pico-8 play session: no input (idle)

[t = 1 s] idle ~1s (no d-pad/buttons)
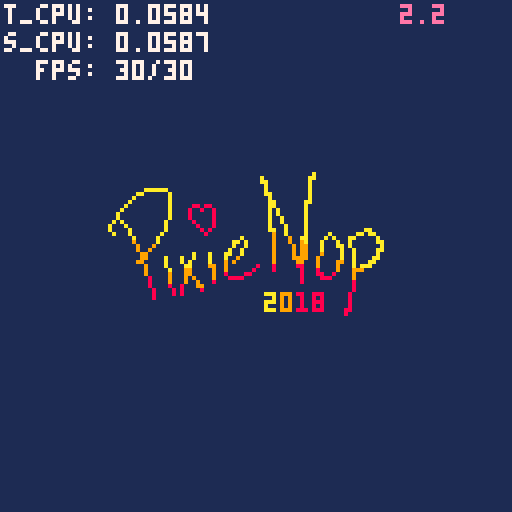
[t = 2 s] idle ~2s (no d-pad/buttons)
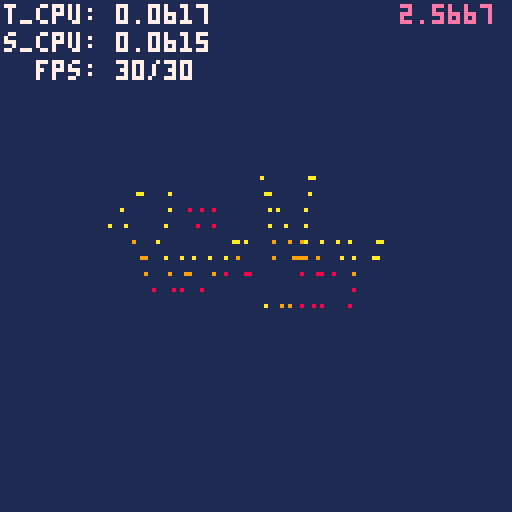
[t = 4 s] idle ~4s (no d-pad/buttons)
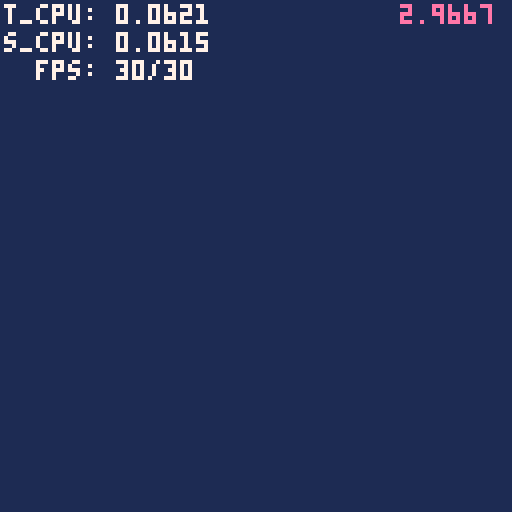
[t = 6 s] idle ~6s (no d-pad/buttons)
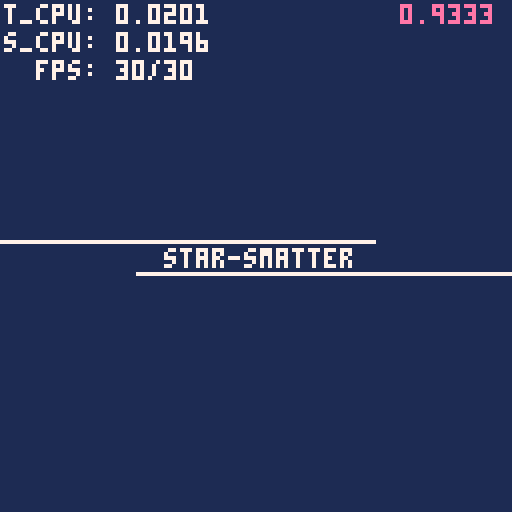

pico-8 cartridge
version 16
__lua__
-- star-smatter
-- pixienop (daniel oaks) 2018
scene = "0"
scene_just_entered = true
scene_start_time = 0
base_time = 0
show_debug = false

scene_list = {
		--"cls",
		
		"intro-pixienop",
		"intro-starsmatter",
		"intro-black",
		"intro-popin",
		"intro-popin-fadeout",
		"effect-bars",
		"effect-plasma",
		--plasma *of the rainbow's colours*? :ooo
		"effect-tunnel",
  "outro-planet",

		-- static before the restart
		"effect-screen-static",
}
-- here, we input times in a relative way,
-- but _init turns them into absolutes.
--
-- todo(dan): should we do this with ms to
-- prevent floating point scene/music desyncs?
scene_end_time = {}
scene_end_rtime = {}
scene_end_rtime["cls"] = 0.1
scene_end_rtime["intro-pixienop"] = 3.15
scene_end_rtime["intro-starsmatter"] = 3.2
scene_end_rtime["intro-black"] = 1
scene_end_rtime["intro-popin"] = 15.5
scene_end_rtime["intro-popin-fadeout"] = 1
scene_end_rtime["effect-bars"] = 36.5
scene_end_rtime["effect-plasma"] = 13.35
scene_end_rtime["effect-tunnel"] = 25.05
scene_end_rtime["outro-planet"] = 26.2
scene_end_rtime["effect-screen-static"] = 1.5


-- effect vars
outro_explosions_played = false

stars = {}

star_colours = {
		7, 7, 6, 6, 5,
		9, 10, 14, 13, 15,
}

charging_sprites = {
		204, 233, 236
}

plasma_rb_delay = 3
plasma_colours = {
		--1, 2, 8, 14, 4, 3, 1
		2, 1, 1, 1, 2, 1, 3, 3
}

rb_width = 3
rb_width_mod = rb_width / -2 -- helps centre things
rb_phase = 0.04
rb_current_sync = 0
rb_rainbow_pattern = {
		8,9,10,11,3,12,2,14,
		--8,9,10,3,1,2,14,
}

stxt_start_time = 99999
stxt_start_delay = 23
stxt_text = "star-smatter, my first demo!  hope you like it!  greetz to rez, razor1911, 4mat, flt, conspiracy, y'all are awesome and got me into this!  now back to the effects!"
stxt_start_x = 128 -- will depend on trig used
stxt_char_width = 4
stxt_x = 0
stxt_y = 110
stxt_speed = 2
stxt_amplitude = 2
stxt_phase = 0.06
stxt_colors = {
		--8, 14, 12, 3,
		--8,9,10,11,3,12,13,2,14,
		--8,9,10,3,12,2,14,
		8,9,10,3,12,14,
}

tun_speed = 0.3
tun_radius = 90
tun_smallest_radius_count = 1.2
tun_step_phase = 0.25
tun_step_speed = 0.1
tun_z_frames = 16
tun_angles_around = 30

-- because of how we canculate
-- the z, frames and step speed
-- factor into the step phase,
-- so must multiply into the
-- original one above \o/
tun_2_smallest_radius_count = 1.2
tun_2_step_speed = 0.05
tun_2_z_frames = 32
tun_2_colors = {
		8,9,10,11,3,12,2,14,
}
tun_2_angles_around = #tun_2_colors
tun_2_angle_mod = 0
tun_2_angle_mod_phase = 0.005

-- working vars
tprint_current_i = {} -- default is 0 so it prints on first char

-- demotime returns the current time,
-- fixed for demo replays and such :)
function demotime()
		return time() - base_time
end

function scenetime()
		return demotime() - scene_start_time
end

function _init()
		print("initializing")
		
		-- set initial scene
		scene = scene_list[1]
		
		-- make proper scene end times
		local stime = 0
		for i=1, #scene_list do
				local sname = scene_list[i]
				stime += scene_end_rtime[sname]
				scene_end_time[sname] = stime
		end
		
		base_time = time()
end

function _update()
		if btnp(4) then
				show_debug = not show_debug
		end

		if scene_end_time[scene] < demotime() then
				scene_just_entered = true
				for i=1, #scene_list do
						if scene_list[i] == scene then
								if i == #scene_list then
										-- restart the demo
										scene = scene_list[1]
										base_time = time()
								else
										scene = scene_list[i+1]
								end
								break
						end
				end
		end
		
		rb_current_sync += 0.0015
		if 1 < rb_current_sync then
				rb_current_sync -= 1
		end

		tun_2_angle_mod += tun_2_angle_mod_phase
		if 1 < tun_2_angle_mod then
				tun_2_angle_mod -= 1
		end
		
		stxt_x -= stxt_speed
end

function _draw()
--		print("scene " .. scene .. " - time " .. demotime())

		-- update scene start time
		if scene_just_entered then
				scene_start_time = demotime()
		end
		local st = scenetime()
		local dt = demotime()

		-- draw scene details
		if scene == "cls" then
				-- normally just for testing
				cls()
				outro_explosions_played = false
		elseif scene == "intro-pixienop" then
				if scene_just_entered then
						music(-1)
						sfx(1)
				end
				outro_explosions_played = false
		
				cls()
				color(1)
				rectfill(0, 0, 128, 128)

				-- draw the logo grey first
				pal()
				pal(10, 6)
				pal(9, 6)
				pal(8, 5)
				spr(176, 25, 39, 9, 5)
				
				color(7)
				pal()
				
				local tstate = st
				if st < 0.25 then
						tstate = 0
				elseif st < 1.35 then
						tstate *= 11
						tstate = flr(tstate)
						while 3 < tstate do
								tstate -= 3
						end
				else
						tstate = 4
				end
				
				if tstate == 0 then
						palt(8, true)
						palt(9, true)
						palt(10, true)
				elseif tstate == 1 then
						palt(8, true)
						palt(10, true)
				elseif tstate == 2 then
						palt(8, true)
						palt(9, true)
				elseif tstate == 3 then
						palt(9, true)
						palt(10, true)
				end
				spr(176, 25, 39, 9, 5)

				if st < 0.5 or 2.3 < st then
						pal()
						color(1)
						local stf = st
						local fp = 0b0
						if st < 0.5 then
  						fp = 0b0000000000000000
  						while 0.02 < stf do
  								fp = shl(fp, 1)
  								fp += 0b1
  								stf -= 0.02
  						end
  				elseif 2.15 < st then
  						fp = 0b1111111111111111
  						while 2.15 < stf do
  								fp = shl(fp, 1)
  								stf -= 0.035
  						end
  				end
						fillp(fp + 0b0.1)
						rectfill(0, 40, 128, 80)
						fillp()
				end
		elseif scene == "intro-starsmatter" then
				if scene_just_entered then
						music(1)
				end
				
				cls()
				color(1)
				rectfill(0, 0, 128, 128)
				
				if 128 < st*100 then				
						color(0)
						rectfill(0, 61 - min(st*100-128, 128)*0.85, 128, 67 + min(st*100-128, 128)*0.85)

  				color(1)
  				rectfill(0, 61, 128, 67)
				end
				
				color(7)
				rectfill(0, 60, min(st*100, 128), 60)
				rectfill(128 - min(st*100, 128), 68, 128, 68)
				
				tprint("star-smatter", scene_start_time, demotime(), 0.05, nil, 41, 62)
				if 1.3 < st then
						--tprint("a smol pico-8 demo", scene_start_time+1.3, demotime(), 0.05, nil, 29, 71)
						-- use smol font mentioned on the bbs (thx keiya!)
						tprint("\65 \83\77\79\76 \80\73\67\79-8 \68\69\77\79", scene_start_time+1.3, demotime(), 0.05, nil, 29, 71)
				end
		elseif scene == "intro-black" then
  		color(0)
  		rectfill(0, 128, 128, 128 - min(st*100, 128))
		elseif scene == "intro-popin" then
				local scroll_in = 128 - min(st*100, 128)
		
				-- dodgy sky -- to make betr latr
  		color(1)
  		rectfill(0, 128, 128, 128 - min(st*100, 128))
  		
  		-- draw stars
  		if scene_just_entered then
  				for i = 1, 80 do
  						local star = {}
  						star.x = flr(rnd() * 128)
  						star.y = flr(rnd() * 128)
  						star.life = flr(rnd() * 120)
  						star.colour = flr(rnd() * (#star_colours - 1)) + 1
  						star.big = 0.95 < rnd()
  						if (4 < star.y and star.y < 56) or (73 < star.y and star.y < 100) then
				  				add(stars, star)
				  		end
  				end
  		end
  		
  		for i = 1, #stars, 1 do
  				local star = stars[i]
  				
  				-- do here instead of update just because
  				-- putting it in update will affect all frames
  				-- and meh
  				star.life -= 1
  				if star.life < -30 then
  						star.life = flr(rnd() * 120)
  				end
  				stars[i].life = star.life
  
  				if 0 < star.life then
  						pal(7, star_colours[star.colour])
  						local star_sprite = 201
  						if star.big then
  								if 90 < star.life then
  										star_sprite = 203
  								elseif 35 < star.life then
  										star_sprite = 202
  								end
		    		end
		    		spr(star_sprite, star.x, star.y + scroll_in)
    		end
  		end
  		pal()
				
				-- draw clouds
				--todo: break cloud apart on lazer shootin'
				
				-- draw lazer
				if 14.7 < st then
						for i = 1, #rb_rainbow_pattern, 1 do
								color(rb_rainbow_pattern[i])
								local x1 = 58 + ((i-1)*1)
								local laz_height = 0
								if 14.7 < st and st < 15.1 then
										laz_height = max(0, 105-230*(0.5+cos((st-14.7)*0.7)*-0.5)+cos(i/(#rb_rainbow_pattern+1))*4)
								end
								rectfill(x1, laz_height, x1, 128)
						end
  		end
				
				-- draw charge-up
				if 14.65 < st then
						spr(218, 53, 97, 2, 1)
						spr(218, 55, 97, 2, 1)
						spr(218, 54, 97, 2, 1)
				elseif 11.5 < st then
						local base_sprite = charging_sprites[flr(sin(st*1.7)*1.4+2.4)]
						spr(base_sprite, 50, 94, 3, 2)
				elseif 11.3 < st then
						spr(218, 54, 95, 2, 1)
				elseif 11 < st then
						spr(217, 58, 95)
				end
				
				-- draw the lazar shooter
				pal(1, 6)
				pal(4, 5)
				pal(2, 0)
				color(13)
				spr(153, 38, 97 + 50 - 50 * min(st * 0.1, 1), 6, 3)
				pal()
				
				-- draw mountains
				local mountain_shake = 0
				if 6.5 < st and st < 10.2 then
						mountain_shake = max(min(1, sin(st*0.65)*2.5), -1)
				end
				spr(96, 0 + mountain_shake, 104 + scroll_in, 16, 3)

				-- draw buildings
				pal(4, 0)
				local building_shake = 0
				if 6.6 < st and st < 10.3 then
						building_shake = max(min(1, cos(st*0.9)*1.6), -1)
				end
  		spr(144, 0+building_shake, 112 + scroll_in, 8, 2)
  		spr(144, 64+building_shake, 112 + scroll_in, 8, 2)
  		pal()
  		
				color(7)
				if 14.7 < st then
						-- do nothing
				elseif 14.5 < st then
						color(5)
						print("project star-smatter.", 20, 62)
						print("our last hope.", 20, 68)
				elseif 8.75 < st then
						print("project star-smatter.", 20, 62)
						tprint("our last hope.", scene_start_time+8.75, demotime(), 0.1, nil, 20, 68)
				elseif 6.75 < st then
						tprint("project star-smatter.", scene_start_time+6.75, demotime(), 0.075, nil, 20, 62)
				elseif 4.7 < st then
						print("we all knew that this", 20, 62)
						print("day would come...", 20, 68)
				elseif 3.6 < st then
						print("we all knew that this", 20, 62)
						tprint("day would come...", scene_start_time+3.6, demotime(), 0.05, nil, 20, 68)
  		elseif 2.5 < st then
						tprint("we all knew that this", scene_start_time+2.5, demotime(), 0.05, nil, 20, 62)
  		end
		elseif scene == "intro-popin-fadeout" then
  		color(0)
  		rectfill(0, 128, 128, 128 - min(st*600, 128))
  elseif scene == "effect-bars" then
  		if scene_just_entered then
  				stxt_start_time = demotime() + stxt_start_delay
  				stxt_first_frame_this_add = true
  		end
  
  		-- draw bg
  		color(1)
  		rectfill(0, 0, 127, 127)

  		-- draw stars
  		if scene_just_entered then
  				stars = {}
  				for i = 1, 60 do
  						local star = {}
  						star.x = flr(rnd() * 128)
  						star.y = flr(rnd() * 128)
  						star.z = 0.85 < rnd()
  						star.life = flr(rnd() * 120)
  						star.colour = flr(rnd() * (#star_colours - 1)) + 1
  						star.big = 0.95 < rnd()
  						add(stars, star)
  				end
  		end
  		
  		for i = 1, #stars, 1 do
  				local star = stars[i]
  				
  				-- do here instead of update just because
  				-- putting it in update will affect all frames
  				-- and meh
  				star.life -= 1
  				if star.life < -30 then
  						star.life = flr(rnd() * 120)
  				end
  				stars[i].life = star.life
  				
  				star.y += 20 * rnd()
  				if 131 < star.y then
  						star.y = 0 - 3
  						star.x = rnd() * 128
		  				stars[i].x = star.x
  						star.z = 0.85 < rnd()
		  				stars[i].z = star.z
  						star.colour = flr(rnd() * (#star_colours - 1)) + 1
		  				stars[i].colour = star.colour
  						star.big = 0.95 < rnd()
		  				stars[i].big = star.big
  				end
  				stars[i].y = star.y
  
  				if not star.z then
    				if 0 < star.life then
    						pal(7, star_colours[star.colour])
    						local star_sprite = 201
    						if star.big then
    								if 90 < star.life then
    										star_sprite = 203
    								elseif 35 < star.life then
    										star_sprite = 202
    								end
  		    		end
  		    		spr(star_sprite, star.x, star.y)
      		end
      end
  		end
  		pal()
  		
  		-- draw rasterbars
  		local pattern_width = 24
  		local pattern_width_mod = 10
  		local pattern_height = 42 - max(0, 100-st*55)
  		local pattern_height_mod = 10
  		local pattern_height_perspective = 10
  		local rb_swirl_phase = 0 -- doesn't work right, lol
  		local pattern_vase_width = 10
  		local pattern_vase_phase = sin(st*0.1)*0.005
  		pattern_vase_phase *= min(1, max(0, st*0.25 - 3))

				-- really messes up the vase pattern after a while~
  		local extra_phase = min(20, max(1, st*0.45 - 8))
  		extra_phase *= min(1, max(0, 20 - st*0.45))
  		if extra_phase < 1 then
		  		pattern_vase_phase *= extra_phase
		  end
  		
  		for i = 1, #rb_rainbow_pattern, 1 do
    		--local x1 = 128/2 + flr(cos((st / 2)-(rb_phase*i))*pattern_width)
    		local y1 = pattern_height+cos((st / 2)+0.25-(rb_phase*i))*pattern_height_perspective+sin((st*0.5)+(i*rb_current_sync))*pattern_height_mod
    		if flr(((st-(rb_phase*i)) + 0.5) % 2) == 1 then
      		color(rb_rainbow_pattern[i])
      		--rectfill(x1+rb_width_mod, y1, x1+rb_width+rb_width_mod, 128)
      		for y2 = 128, y1, -1 do
      				local x2 = 128/2 + flr(cos((st / 2)-(rb_phase*i)+sin(y2*rb_swirl_phase))*pattern_width+((sin(cos((st / 2)-(rb_phase*i))*y2*pattern_vase_phase))*pattern_vase_width))
      				rectfill(x2+rb_width_mod, y2, x2+rb_width+rb_width_mod, y2)
      		end
      end
  		end
  
  		for i = #rb_rainbow_pattern, 1, -1 do
    		--local x1 = 128/2 + flr(cos((st / 2)-(rb_phase*i))*pattern_width)
    		local y1 = pattern_height+cos((st / 2)+0.25-(rb_phase*i))*pattern_height_perspective+sin((st*0.5)+(i*rb_current_sync))*pattern_height_mod
    		if flr(((st-(rb_phase*i)) + 0.5) % 2) == 0 then
      		color(rb_rainbow_pattern[i])
      		--rectfill(x1+rb_width_mod, y1, x1+rb_width+rb_width_mod, 128)
      		for y2 = 128, y1, -1 do
      				local x2 = 128/2 + flr(cos((st / 2)-(rb_phase*i)+sin(y2*rb_swirl_phase))*pattern_width+((sin(cos((st / 2)-(rb_phase*i))*y2*pattern_vase_phase))*pattern_vase_width))
      				rectfill(x2+rb_width_mod, y2, x2+rb_width+rb_width_mod, y2)
      		end
      end
  		end
  		
  		-- draw top stars
  		for i = 1, #stars, 1 do
  				if stars[i].z then
		  				local star = stars[i]
		  				
    				if 0 < star.life then
    						pal(7, star_colours[star.colour])
    						local star_sprite = 201
    						if star.big then
    								if 90 < star.life then
    										star_sprite = 203
    								elseif 35 < star.life then
    										star_sprite = 202
    								end
  		    		end
  		    		spr(star_sprite, star.x, star.y)
      		end
		  		end
		  end
		  pal()
		  
		  -- draw scroller
		  if stxt_start_time < dt then
		  		if stxt_first_frame_this_add then
		  				stxt_x = stxt_start_x
		  				stxt_first_frame_this_add = false
		  		end
		  
		  		-- restart text scrolling
    		local x_add = 0
    		--while stxt_x + stxt_char_width * (#stxt_text + 1) + x_add < 0 do
    		--		x_add += stxt_start_x + stxt_char_width * (#stxt_text + 1)
    		--end
		  
    		local c = 1 -- colour
    		local char = ""
    		local x = 0
    		local y = 0
    		local scrolltime = dt - stxt_start_time
    		for i = 1, #stxt_text, 1 do
    				char = sub(stxt_text, i, i)
    				x = (stxt_x + stxt_char_width*i) + x_add
    				y = stxt_y + sin(scrolltime + i * stxt_phase) * stxt_amplitude
    				
    				-- draw outline
    				color(0)
    				for xmod = -1, 1, 1 do
		    				for ymod = -1, 1, 1 do
				    				print(char, x+xmod, y+ymod)
				    		end
				    end
   
   					-- draw char
    				color(stxt_colors[c])
    				print(char, x, y)
    				
    				-- advance colours
    				if char != " " then
      				c += 1
      				if #stxt_colors < c then
      						c = 1
      				end
      		end
    		end


		  end
  		
  		-- draw intro fade-in
  		color(0)
  		rectfill(0, -1, 128, 128 - min(st*600, 129))
  		
  		-- draw outro fade-out
  		rectfill(0, -1, 128, 128 - min((36 - st)*600, 129))
  elseif scene == "effect-plasma" then
  		local sinst = sin(st)

  		-- draw black bg
  		color(0)
  		rectfill(0, 0, 127, 127)

				-- draw plasma
  		local result = 0
  		local colcount = #plasma_colours
  		--fillp(0x8aa2)
  		fillp(0xa5a5+0b0.1)
  		for x = 0, 127, 5 do
  				for y = 0, 127, 5 do
  						--result += sin((y * 0.01) + st * 0.1)
  						--result += sin((sin(x*0.004) + cos(y*0.004)) * st * 0.25)
  						--result += sin((x/127) + (y/256) + st*0.1)
  						--cx = x + 0.5 * sin(st*78)
  						--cy = y + 0.5 * sin(st*4)
  						--result += sin(sqrt(10 * ((cx ^ 2) + (cy ^ 2)) + st * 50.3)*0.005)
  						--if x % 6 == 0 and y % 6 == 0 then
  								result = sin(st+(x+(y*sin((x*0.005)*st*0.7)*0.7))*0.02)
  								result += sin((x * 0.01) + sinst * 0.1)
  								result += cos((x-30*sinst*0.15)*y*sinst*0.00002)
  								result /= 3
  								result = (result*0.5+0.5)*colcount+1
  								result = min(colcount, max(1, flr(result)))
  						
  								--pset(x, y, )
  								color(plasma_colours[result])
  								rectfill(x, y, x+4, y+4)
  						--end
  				end
  		end
  		fillp()

  		
  		-- draw rainbow
  		local max_x = min(127, max(0, flr((st - plasma_rb_delay) * 350)))
  		if 0 < max_x then
    		for x = 0, max_x do
    				local y = sin(x*0.01+st*4)*((sinst*2*0.5+0.5)*4.9)+((sin(st*0.46)*30.9))*(sin(x*0.004)*50/120)+50
    				for i = 1, #rb_rainbow_pattern, 1 do
    						if max_x < 127 then
      						if (i == 1 or i == #rb_rainbow_pattern) and max_x - 4 < x then
      						elseif (i == 2 or i == #rb_rainbow_pattern - 1) and max_x - 2 < x then
      						elseif (i == 3 or i == #rb_rainbow_pattern - 2) and max_x - 1 < x then
      						else
        						pset(x, y+(i-1), rb_rainbow_pattern[i])
        				end
        		else
        				pset(x, y+(i-1), rb_rainbow_pattern[i])
        		end
      		end
    		end
    end

  		-- draw intro fade-in
  		color(0)
  		rectfill(-1, 0, 128 - min(st*600, 129), 128)
  		
  		-- draw outro fade-out
  		rectfill(128, 0, min((12.8 - st)*600, 129), 128)
  elseif scene == "effect-tunnel" then
  		-- bg
  		color(1)
  		rectfill(0, 0, 127, 127)
  		
  	 local tt = st * 0.3
  		
  		-- initial tunnel stars
  		for z = 0, tun_z_frames, 1 do
  				local zmod = z / tun_z_frames
  				tt = (st - z * tun_step_speed) * tun_speed
  		
    		x = sin(tt) * 15.9 + sin(tt*2.4) * 4 + (128/2)
    		y = cos(tt) * 10.9 + cos(tt*5.6+3.7) * 3 + (128/2)
  
  				local starcolor = 7
  				if zmod < 0.15 then
  						starcolor = 0
  				elseif zmod < 0.33 then
  						starcolor = 5
  				elseif zmod < 0.66 then
  						starcolor = 6
  				end
    		color(starcolor)
  
    		local radius_mod = (z+tun_smallest_radius_count) / tun_z_frames
  				local radius = tun_radius * radius_mod
  
  				for angle = 1, tun_angles_around, 1 do
  						angle = (angle / tun_angles_around) + (zmod * tun_step_phase)
  
  						local x_around = x + radius * cos(angle)
  						local y_around = y + radius * sin(angle)
  						
  						pset(x_around, y_around)
  				end
  		end
  
  		-- tunnel strips
  		for z = 0, tun_2_z_frames, 1 do
  				local zmod = z / tun_2_z_frames
  				tt = (st - z * tun_2_step_speed) * tun_speed
  		
    		x = sin(tt) * 15.9 + sin(tt*2.4) * 4 + (128/2)
    		y = cos(tt) * 10.9 + cos(tt*5.6+3.7) * 3 + (128/2)
  
    		local radius_mod = (z+tun_2_smallest_radius_count) / tun_2_z_frames
  				local radius = tun_radius * radius_mod
  
  				for angle = 1, tun_2_angles_around, 1 do
  						local colorig = angle
  						angle = (angle / tun_2_angles_around) + (zmod * tun_step_phase) + tun_2_angle_mod
  
  						local x_around = x + radius * cos(angle)
  						local y_around = y + radius * sin(angle)
  						
  						pset(x_around, y_around, tun_2_colors[colorig])
  				end
  		end

  		-- draw intro fade-in
  		color(0)
  		rectfill(-1, 0, 64 - min(st*400, 65), 128)
  		rectfill(129, 0, 64 + min(st*400, 65), 128)
  		rectfill(0, -1, 128, 64 - min(st*400, 65))
  		rectfill(0, 129, 128, 64 + min(st*400, 65))
  		
  		-- draw outro fade-out
  		local fadeout_secs = 24.8
  		rectfill(129, 0, min((fadeout_secs - st)*400, 128), 128)
  		rectfill(-1, 0, 128 - min((fadeout_secs - st)*400, 129), 128)
  		rectfill(0, 128, 128, min((fadeout_secs - st)*400, 128))
  		rectfill(0, -1, 128, 128 - min((fadeout_secs - st)*400, 129))
  elseif scene == "outro-planet" then
  		-- stop music lol
  		if scene_just_entered then
  				--todo(dan): in-mem pattern replacement instead?
  				-- to keep the exact music place the same lol
  				music(20)
  		end
  
  		-- draw space
  		color(0)
  		rectfill(0, 0, 127, 127)
  		
  		-- draw stars
  		if scene_just_entered then
  				for i = 1, 80 do
  						local star = {}
  						star.x = flr(rnd() * 128)
  						star.y = flr(rnd() * 128)
  						star.life = flr(rnd() * 120)
  						star.colour = flr(rnd() * (#star_colours - 1)) + 1
  						star.big = 0.95 < rnd()
  						if (4 < star.y and star.y < 56) or (73 < star.y and star.y < 100) then
				  				add(stars, star)
				  		end
  				end
  		end
  		
  		for i = 1, #stars, 1 do
  				local star = stars[i]
  				
  				-- do here instead of update just because
  				-- putting it in update will affect all frames
  				-- and meh
  				star.life -= 1
  				if star.life < -30 then
  						star.life = flr(rnd() * 120)
  				end
  				stars[i].life = star.life
  
  				if 0 < star.life then
  						pal(7, star_colours[star.colour])
  						local star_sprite = 201
  						if star.big then
  								if 90 < star.life then
  										star_sprite = 203
  								elseif 35 < star.life then
  										star_sprite = 202
  								end
		    		end
		    		spr(star_sprite, star.x, star.y)
    		end
  		end
  		pal()
  		
  		-- draw planet
  		color(2)
  		circfill(280, 64, 200)
  		
  		clip(78, 0, 128-78, 128)
  		
  		sspr(0, 0, 127, 48, 78, 0)
  		sspr(0, 0, 127, 48, 50, 48)
  		sspr(0, 0, 127, 48, 30, 96, 127, 48, true)

  		color(12)
  		circ(280, 64, 201)
  		circ(280, 64, 202)
  		
  		color(0)
  		for width = 203, 220 do
		  		circ(280, 64, width)
		  end
		  
		  clip()

  		-- draw rainbow lol
  		max_x = min((st - 2)*7.5, 81)
  		
  		local rb_index = 1 + flr(st*5)
  		for x = 0, max_x do
  				y = 64
  				if x % 4 == 2 or x % 4 == 3 then
  						y = 65
  				end
  			
  				rb_index += 1
    		while #rb_rainbow_pattern < rb_index do
    				rb_index -= #rb_rainbow_pattern
    		end	
  			
  				pset(x, y, rb_rainbow_pattern[rb_index])
  		end
  		
  		-- draw asplosions
 			color(7)
 			local start_asp = 12.7
  		if start_asp < st then
  				if not outro_explosions_played then
  						music(-1)
  						sfx(4)
  						outro_explosions_played = true
  				end
  				circfill(81, 64, 5)
  		end
  		if start_asp + 0.8 < st then
  				circfill(81, 64, 25)
  		end
  		if start_asp + 1.8 < st then
  				circfill(81, 64, 40)
  		end
  		if start_asp + 2.8 < st then
  				circfill(81, 64, 66)
  		end
  		if start_asp + 3.8 < st then
  				rectfill(0, 0, 127, 127)
  		end
  		if start_asp + 0.15 < st then
  				circfill(86, 57, 8)
  		end
  		if start_asp + 0.3 < st then
  				circfill(83, 77, 12)
  		end
  		if start_asp + 0.45 < st then
  				circfill(76, 50, 14)
  		end
  		if start_asp + 0.60 < st then
  				circfill(94, 67, 10)
  		end
  		
  		-- draw outro text
  		if start_asp + 5.5 < st then
  				color(0)
						tprint("targets eliminated", scene_start_time+start_asp+5.5, demotime(), 0.05, 5, 28, 62)
  		end
  		if start_asp + 7 < st then
  				if flr(st) % 2 == 0 then
  						color(0)
  						pset(100, 66)
  				end
  		end
  		
  		-- fade-in
				if st < 1 then
						pal()
						color(0)
						local stf = st
						local fp = 0b0
						if st < 1.5 then
  						fp = 0b0000000000000000
  						while 0.07 < stf do
  								fp = shl(fp, 1)
  								fp += 0b1
  								stf -= 0.07
  						end
  				end
						fillp(fp + 0b0.1)
						rectfill(0, 0, 127, 127)
						fillp()
				end
  		
  		-- draw outro fade-out
  		local fadeout_secs = 26
  		rectfill(129, 0, min((fadeout_secs - st)*400, 128), 128)
  		rectfill(-1, 0, 128 - min((fadeout_secs - st)*400, 129), 128)
  		rectfill(0, 128, 128, min((fadeout_secs - st)*400, 128))
  		rectfill(0, -1, 128, 128 - min((fadeout_secs - st)*400, 129))

  elseif scene == "effect-screen-static" then
  		if scene_just_entered then
  				music(40)
  		end

  		cls()
  		for i = 0x6000, 0x7fff, 0x1 do
  				poke(i, band(rnd(0xff), 0x0f))
  		end
		end

		if show_debug then
  		-- print scene time lol
  		color(1)
  		rectfill(99, 0, 128, 6)
  		color(14)
  		print(st, 100, 1)

  		color(7)
  		print("t_cpu: " .. stat(1), 1, 1)
  		print("s_cpu: " .. stat(2), 1, 1+7)
  		print("  fps: " .. stat(7) .. "/" .. stat(8), 1, 1+7+7)
  end

		-- centre line
		--rectfill(63, 0, 64, 128)
		
		-- make sure starting scene marker is disabled
		if scene_just_entered then
				scene_just_entered = false
		end
end

-- typewriter print, takes:
-- - text
-- - started time of printing
-- - current time of printing
-- - per-character delay in secs
-- - per-character sound effect
-- - <other standard print() args>
function tprint(text, start_time, current_time, per_char_delay, per_char_sound, x, y, col)
		_tprint("1", text, start_time, current_time, per_char_delay, per_char_sound, x, y, col)
end
function tprint2(text, start_time, current_time, per_char_delay, per_char_sound, x, y, col)
		_tprint("2", text, start_time, current_time, per_char_delay, per_char_sound, x, y, col)
end

-- 'shard' is a rough way to handle
-- multiple tprints at once
function _tprint(shard, text, start_time, current_time, per_char_delay, per_char_sound, x, y, col)
		if tprint_current_i[shard] == nil then
				tprint_current_i[shard] = 0
		end

		far_i = 1
		for i=1, #text do
				if start_time + per_char_delay * (i - 1) <= current_time then
						far_i = i
				end
		end
		if tprint_current_i[shard] != far_i then
				tprint_current_i[shard] = far_i
				-- skip spaces
				if sub(text, far_i, far_i) != " " then
  				if per_char_sound != nil then
  						sfx(per_char_sound)
  				end
 		end
		end
		if col != nil then
				print(sub(text, 1, far_i), x, y, col)
		elseif x != nil and y != nil then
				print(sub(text, 1, far_i), x, y)
		else
				print(sub(text, 1, far_i))
		end
end
__gfx__
00001111111111111111111111111111111001111110000000000001111111111111111111111111111111110001111111111111111333000011111111000111
00011111111111111113111111111111100001111100000000000111111111111111111111111111111111111011111111111111111133300011111111110111
00011111111111111133331111111110000001111100000000001111111111111111111111cc1111011111111111111111111111111133330011111111111111
0011111111111111133333333111100000001111110100000001111111111111111111111ccccc11100111111111111111111111111113333101111111111111
01111111111111113333333333000000000011111110000000111111000001111111111111ccccc1111110000111111111111110001111333110111111111111
11111111111111113331133330000000000011111100000001111111100001111111111111ccccc1111100000011111111111110001111131111111111111111
11111111111111333311111111100000000111111000000011111111110001111111111110cccccc111000000000111111111110000111111111111110111111
11111111111113333300000011110000000111100000000111001111111001111111cccccccc1ccc111101111000000000011110000111111111111111011111
1111111111113333300000000011110000000000000000111111111111111111111ccccccccc1ccc111111111100000000001110000111111111111111001111
11111111111133300000000000000000000000000000011111111111111111111111cccccccccccc111111111100000000001111000011111111111111111111
1111111111133330000000000000000000000000000011111111111111111111111111ccccccccc1111111111000001111000100000000111111111111111111
111111111113330000000000000000000000000000011111111111111111111111111ccccccccc11111111111000000111000100000000000001111111111111
1111111111113000000000000000000000000000001111111111111111111111111cccccc0ccc111111111110000000011100000000000000000011111111111
011111111111100000000000000000000000000001111111111111111111111111ccccc0000c0111111111000000000001100010000000000000011111111111
1111111111110000000000000000000000000000011111111111111111111111111ccc0000000111111100000100000001100011000000000000000111111111
1111111111110000000000000000000000000000111111111111111111111111110ccc0000000111111100111100000000100011100000000000000011111111
1111111111110000000000000000000000000001111111111111111111111111cccccc0000001111111111111100000000100011110000000000000011111111
111111111111000000000000000000000000001111111111111111111111111cccccc00000111111111111111110000000000011110000000000000011011111
11111111111000000000000000000000000001111111000001ff111111100000cccc000011110001111111111110000000000111111000000000000000000111
1111111111000000000000000000000000001111111000000ffff111110000000000000011100000111111111110000000000000000011110000000000000011
11101111110000000000000000000000001111111110000000ffff11110000000000000011100000111111110101000000000000000001110000000000000011
111001111100000000000000000000001111111111100000000ffff1110000000000000011110000001111111111000000000000000000111100000000000011
11110111110000000cccccc01111111111111111111100000000ff11111000000000000011111100000001111111100000000000000000011100000000000111
1111111111000000cccccccc11111111111111111111100000000001111100000000000011110000000000111111110000000000000000001110000011111111
111111110000000cccccccccc0111111111111111111100000000001110000000000000111100000000000111111111110000000000000000110000011111111
11111110000000ccc0011cccccc11111111111111111100000000000000000000000001111100000000000011111111111100000000000000000000011111111
01111100000000cccccccccccccc1111111111111111111000000000000000000000111111100000000000011111111111011000000000000000000011111111
11110000000000cccccccccccccccc11111111111111111000000000000000001111111111100000000000011111111111011100000000000000000011111111
110000000000cccccccccccccccccccccc1111111111111100000000000000111111111111100000000000001111111111011110000000000000000011111111
00000000001ccccc1f1110cccccccccccccc11111111111110000000000011111111111111110000000000011111111111011111f00000000000000011111111
000000000111cccffff1100ccccccccccccccc11111111111111111111111111111111111111110001100011311111111101111fff0000000000000011111111
00000000111111fffff110011cccccccccccccc11111111111111111111111111111111111111111111111133311111111011111fff000000000000011111100
0000001111111fffff111011ccccccc11111cc1111111111111111111111111111111111111111111111113333333111110111111fff00000000000011110000
00001111111111ffcc11111ccc1111111111001100000111111111111111111111111111011111111111133333333311111111111fff00000000000111000000
11111111111111cccccc11ccc111111111000000000000111111111111111111111113111000001111111333113331111111111111f000000000000000000000
000011111111111cccccccccc1111111110000000000000111111111111111111111333111110001111133311111111111111111111000000000000000000000
100000011111111111ccccccc1111111100000010111100011011111111111111111131111111111111113111111111111111111111100000000000000000000
10000011111111111111cccc11111111100000011111100011111111111111111111111111111111111111111100111111111111111110000000000000000001
11000011111111111111111111111111100000111111110111111111111111000000000000001111111000111110011100111111111111000000000000000111
11000011111111111111111111111111110000111111111111111111110000000000000000000000010000000000000000111111111111111111111111111011
11100111111111111111111111011111111111111111111111111111000000000000000000000000000000000000000000111111101111111111111111111111
11100111111111111111111110001111111111111111111111111110000000000000000000000000000000000000001100111111000000111111111111111111
11111111110111111111111100111111111111111111111111111100000000000000000000000000000000000000001111111111000000000011111001111111
11111111111111111111111111111111111111111111111111111000000000001111111111000000000000000000011111111111133000000011111101111111
11111111111111111111111111111111111111111111111111110000000000001111111111111010000000000111111111111111333310000011111100111111
11111111111111111111111111111111111111111111111111110000000000000111111111111111111111001111111111111111133333331001111100011111
11111111111111111100111111111111111111111111111111100000001111111111111111111111111111001111101111111111113333333111111110001111
11111111111111111000001111111111111111100000000111000000011111111111111111111111111110011111100001111111111133333311111111001111
00000000000000000000000000000000000000000000000000000000000000000000000000000000000000000000000000000000000000000000000000000000
00000000000000000000000000000000000000000000000000000000000000000000000000000000000000000000000000000000000000000000000000000000
00000000000000000000000000000000000000000000000000000000000000000000000000000000000000000000000000000000000000000000000000000000
00000000000000000000000000000066660000000000000000000000000000000000000000000000000000000000000000000000000000000000000000000000
00000000000000000000000000006666666000000000000000000000000000000000000000000000000000000000000000000000000000000000000000000000
00000000000000000000000666666666666600000000000000000000000000000000000000000000000000000000000000000000000000000000000000000000
00000000000000000000556666656666665660000000000000000000000000000000000000000000000000000000000000000000000000000000000000000000
00000000000000000055555556555555566666660000000000000000000000000000000000000000000000000000000000000000000000000000000000000000
00000000000000005555555555555555556556666000000000000000000000000000000000000000000000000000000000000000000066666000000000000000
00000000000005555555555555555555555555666660000000000000000000000000000000000000000000000000000000000000666666666660000000000000
00000000000555555555555555555555555555566666660000000000000000000000000000000000000000000000000000000066666665566666000000000000
00000000005555555555555555555555555555555666666660000000000000000000000000000000000000000000000000066666665555566666655000000000
00000055555555555555555555555555555555555556665666650000000000000000000000000000000000000000000055566666666666665556665550000000
00055555335555555555555555555555555555555555555555665555000000000000000000000000000000000000055555666555555555555555555555550000
55353333333355555555555555555555555555555555555555555555555000000000000000000000000000000055555556665555556665555555555555555555
33333333333335555555555555333333355555333355555555555555555550000000000000000000000000005555566666555555665555555566566555555555
33333333333333335555553333333333335553333335555555555555555555550000000000000000000005555556655555555555555555555556666555555555
33333333333333333555333333333333355533333335553335533555355555555500000000000000055555555556555555555555555555555555556655555555
33333333333333333333333333355333333333333333533333333333333555555555555000005555555555555555555555555555555555555555555665555555
33333553333333333333333333553333333333333333533333333333333355555555555555555555555555555555555555533333333333355555555555553355
33333333333333333333333335555333333333333333333333333333333335555555555555555555555555333355335555333333333333335533335555533335
33333333333533333333333333333353333333333333333333333333333333355555553333355555555533333333333533333333333333333333333333333333
33333333333333333333333333333333333533333333333333333333333333333333333333333555555333333333333333333333333333333333333333333333
33335533333533333333333333333353333333333333333333555333353333333333333333333355553333333333333333333533333333333333333333333333
00000000000000000000000000000000000000000000000000000000000000000000000000000000000000000000000000000000000000000000000000000000
00000000000000000000000000000000000000000000000000000000000000000000000000000000000000000000000000000000000000000000000000000000
00000000000000000000000000000000000000000000000000000000000000000000000000000000000000000000000000000000000000000000000000000000
00000000000000000000000000000000000000000000000000000000000000000000000000000000000000000000000000000000000000000000000000000000
00000000000444400000000000000000004440000000000000000000000000000000000000000000000000000000000000000000000000000000000000000000
00000000000411400000000000000000044540000000000000000000000000000000000000000000000000000000000000000000000000000000000000000000
00000000000441400000000000000000045540044440444400000000000044400000000001111100000000001111111111111111000000000011111000000000
4444000000004140004440000000000004454004114441144000000000444d400000000001444410000000000144444444444410000000000144441000000000
4554400444444144404d440000000004445544044141111140000000444ddd440000000011111111000000001111111111111111000000001111111100000000
4555444411111111444dd444400044445555544411111111444440044dddddd40000000014222222111111111144442144444411111111112222224100000000
5555555516611661dddddddd44004544566554541111666111414404ddd6dddd0000000012444244444442444444421444444244444442144444422100000000
5666556511111111dddd6ddd54444545555555551611111111115444d6dd6d6d0000000014442444444424444444214444442444444421444444211100000000
5555565511116161d6d6dd6d55555555555665551111116111615555dddddd6d000000001442444344424446444214444442444c444214444442144100000000
5655665511611111dddddd6d56556665555555651161661111115565dd6d66dd000000001421444444244444442144e444244444442444b44421444100000000
5565556511111611d6d6d6dd55565555565555551611116116115565d66ddddd0000000012144444424474644244444442144144424444444244444100000000
5555555511111111dddddddd55555555555555551111111111115555dddddddd0000000011444444244444442444e44421444444244434442444444100000000
0000000000000000000000000000000000000000000000000000000000000000000000001444e442444644424444444214444442444444424444442100000000
00000000000000000000000000000000000000000000000000000000000000000000000014444424444444244444442144444424444444244444424100000000
00000000000000000000000000000000000000000000000000000000000000000000000014444244444442444444421444444244444442444444244100000000
000000000000000000000000000000000000000000000000000000000000000000000000144421444444244c4444214444442444444424444442444100000000
00000000000000000000000000000000000000000000000000000a000000000000000000144214444442444444424444444244444442444444244b4100000000
0000000000000000000000000000000000000000a00000000000aa00000000000000000014214444442444444424444444244444442444444244444100000000
0000000000000000000000000000000000000000aa0000000000a000000000000000000012144444424444444244444442444444424444442444444100000000
00000000000000000000000000000000000000000a0000000000a000000000000000000011444444244444442444444424444444244444424444442100000000
00000000000aaaaaa000000000000000000000000a0000000000a000000000000000000000000000000000000000000000000000000000000000000000000000
000000000aa000000a00000000000000000000000aa000000000a000000000000000000000000000000000000007000000000000000000000000000000000000
00000000a00000000a000000000000000000000000a000000000a000000000000000000000000000000700000007000000000000000000000000000000000000
0000000a000000000a000000000000000000000000aa0000000aa000000000000000000000070000007070000770770000000000007000000000000000000000
000000a0000000000a000008808800000000000000aa0000000a0000000000000000000000000000000700000007000000000070000000000070000000000000
00000a00000000000a000080080080000000000000a0a000000a0000000000000000000000000000000000000007000000000000000700007000007000000000
0000a000000000000a000080000080000000000000a0a000000a0000000000000000000000000000000000000000000000077777777777777777700000000000
0000a000000000000a000080000080000000000000a00a00000a00000000000000000000000000000000000000000000007777aaaaaaaaaaaa77770000000000
000a0a0000000000a0000008000080000000000000a00a00000a0000000000000000000000000000000000000000000000777aaaaaaaaaaaaaa7770000000000
00a000a000000000a0000000800080000000000000a000a0000a0000000000000000000000000000000000000000000000777aaaaaaaaaaaaaa7770000000000
00a0000a00000000a0000000080800000000000000aa00a0000a00000000000000aa000000000000000000000000000000077aaaaaaaaaaaaaa7700000000000
000a000a0000000a000000000080000000000000000900a0000a00000a000000aa0aa00000000000000007777770000000000aaaaaaaaaaaaaa0000000000000
00000000a00000a00000000000000000000a00000009000900aa0000a0a000aa00000a00000000000000777777770000000000aaaaaaaaaaaa00000000000000
00000000900000a000000000000000000aa0a00000090009009a000a000a00a000000aa0000000000000777aa777000000000000000000000000000000000000
000000000900090000000000000000000a00a000000900009099000a000aa0a0000000a000777700000077aaaa77000000000000000000000000000000000000
00000000090090000000000000000000a00a0000000900009099000a0000a00a00000aa0077aa770000007aaaa70000000000000000000000000000000000000
00000000009900000000000a000a000aa00a000000090000909900090000a00a00000a0000000000000000000000000000000000000000000000000000000000
0000000000990000a000a00a000a000a0090000000090000999900900000a00a0000aa0000000000000000000000000000000000000000000000000000000000
0000000009900000a000a0a0000a00090900000000090000099000900009900a000aa00000000000000000000000000000000000000000000000000000000000
0000000000090000a0000aa0000990090000000800080000088000900009000a0aaa000000070000000070000000000000000070000000000007000000000000
00000000000900000a00099000009009000000800008000000800080000900099900000000700000000007000000700000000000000007000000700000000000
00000000000900000900099000009008000088000000000000800088008000090000000000000000000000000000000000000770000700000000000000000000
00000000000080000900090900009000888800000000000000800008880000090000000000077777777777777777700000077777777777777777700000000000
000000000000800009000900900080000000000000000000008000000000000800000000007777aaaaaaaaaaaa777700007777aaaaaaaaaaaa77770000000000
00000000000080000800800099000000000000000000000000000000000000080000000000777aaaaaaaaaaaaaa7770000777aaaaaaaaaaaaaa7770000000000
00000000000008000080800008000000000000000000000000000000000000080000000000777aaaaaaaaaaaaaa7770000777aaaaaaaaaaaaaa7770000000000
00000000000008000080800000000000000000000aaa099908800888000000800000000000077aaaaaaaaaaaaaa7700000077aaaaaaaaaaaaaa7700000000000
0000000000000800000000000000000000000000000a090900800808000000800000000000000aaaaaaaaaaaaaa0000000000aaaaaaaaaaaaaa0000000000000
00000000000000000000000000000000000000000aaa0909008008880000008000000000000000aaaaaaaaaaaa000000000000aaaaaaaaaaaa00000000000000
00000000000000000000000000000000000000000a00090900800808000000800000000000000000000000000000000000000000000000000000000000000000
00000000000000000000000000000000000000000aaa099908880888000008800000000000000000000000000000000000000000000000000000000000000000
00000000000000000000000000000000000000000000000000000000000008000000000000000000000000000000000000000000000000000000000000000000
